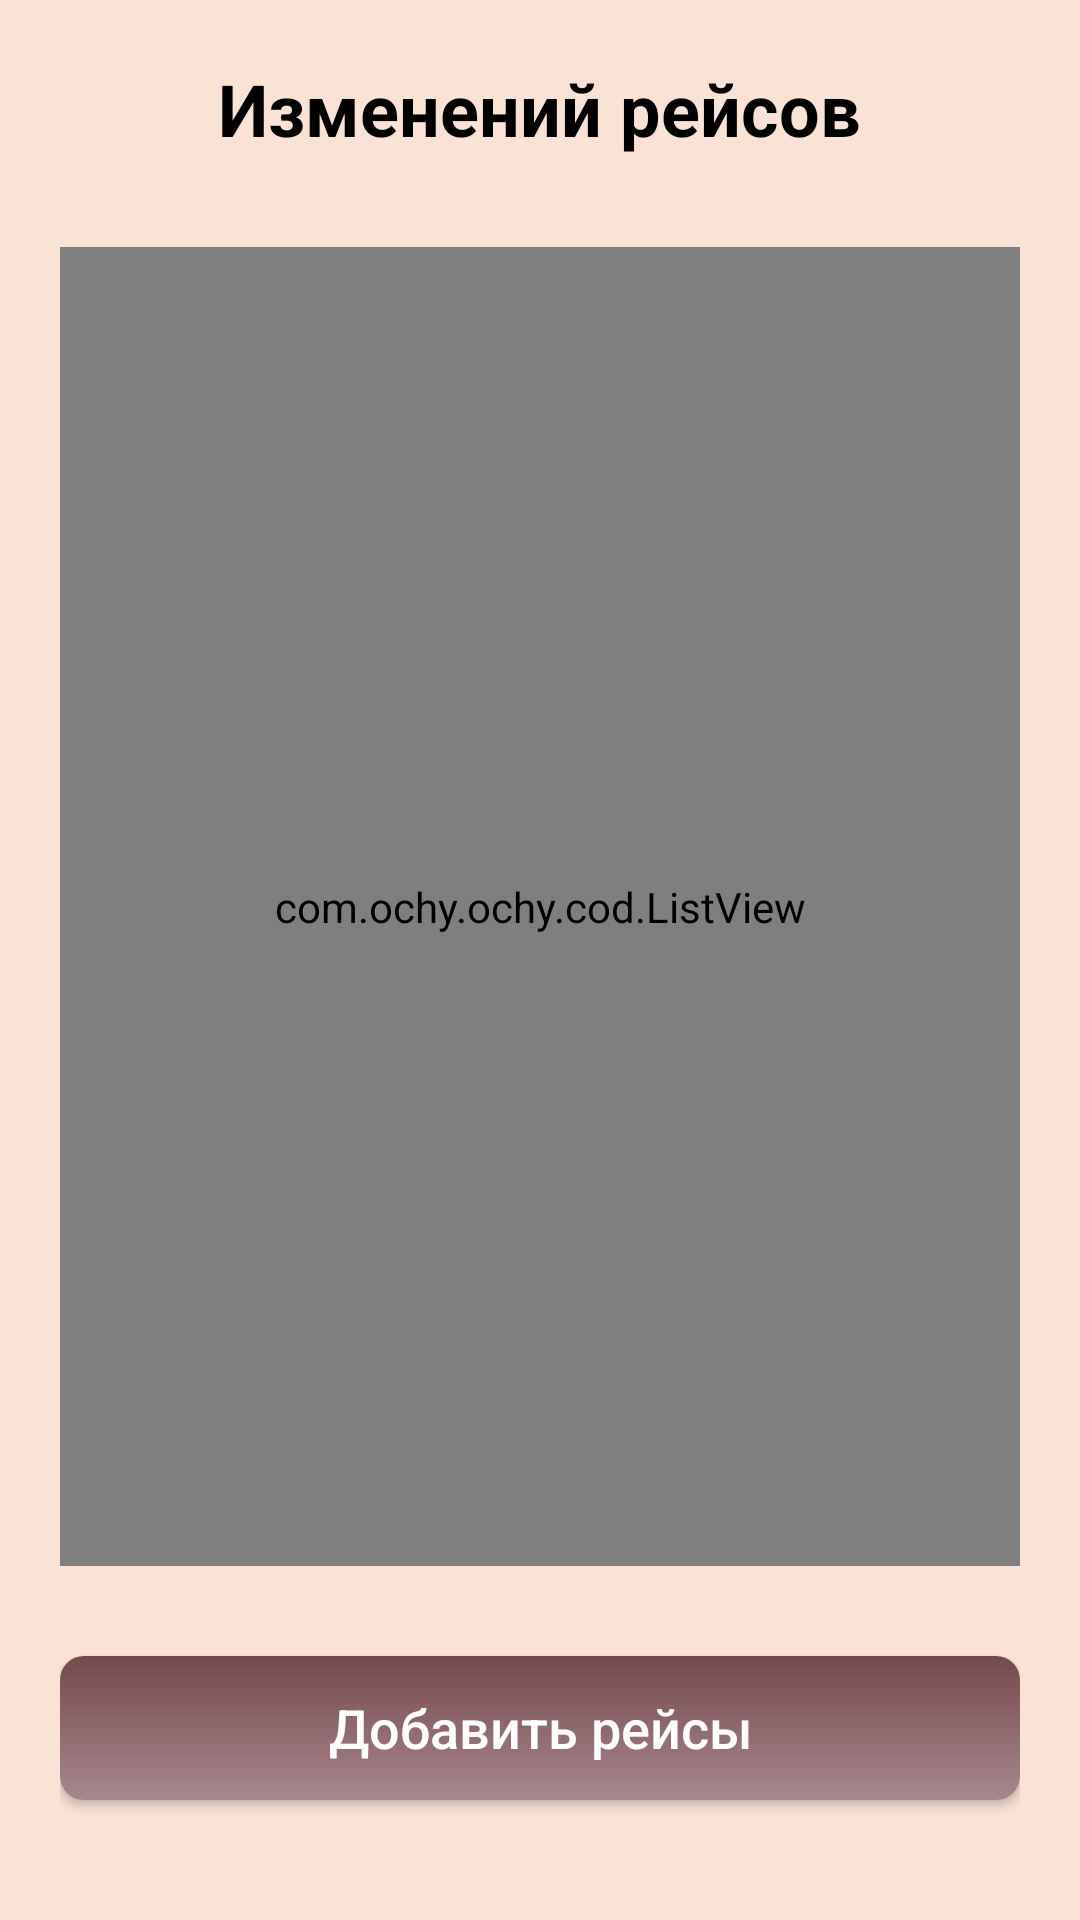

Here is an Android app screen rendered from its layout file. Give the layout XML and the strings, colors and styles it references.
<!-- AndroidManifest.xml: application theme Theme.Ochy -->
<!-- res/layout/fragment_flight_view.xml -->
<?xml version="1.0" encoding="utf-8"?>
<RelativeLayout xmlns:android="http://schemas.android.com/apk/res/android"
    xmlns:tools="http://schemas.android.com/tools"
    android:layout_width="match_parent"
    android:layout_height="match_parent"
    android:background="@color/bezh"
    tools:context=".FlightViewFragment">

    <LinearLayout
        android:layout_width="match_parent"
        android:orientation="vertical"
        android:layout_marginHorizontal="20dp"
        android:layout_marginVertical="20dp"
        android:layout_height="match_parent">

        <TextView
            android:layout_width="wrap_content"
            android:layout_height="wrap_content"
            android:text="Изменений рейсов"
            android:textColor="@color/black"
            android:textStyle="bold"
            android:textSize="24dp"
            android:layout_gravity="center"
            />

        <com.ochy.ochy.cod.ListView
            android:layout_marginTop="30dp"
            android:id="@+id/listview"
            android:layout_width="match_parent"
            android:layout_height="wrap_content"
            android:dividerHeight="10dp"
            android:divider="@color/bezh"
            android:layout_weight="1"

            android:layout_marginBottom="10dp"/>

        <androidx.appcompat.widget.AppCompatButton
            android:id="@+id/addCard"
            android:layout_gravity="center"
            android:textSize="18dp"
            android:layout_width="match_parent"
            android:layout_height="wrap_content"
            android:paddingHorizontal="40dp"
            android:text="Добавить рейсы"
            android:textColor="@color/white"
            android:textAllCaps="false"
            android:layout_marginVertical="20dp"
            android:background="@drawable/gradient_button"/>
    </LinearLayout>



</RelativeLayout>
<!-- resources referenced by this layout -->
<resources>
  <color name="bezh">#FAE3D5</color>
  <color name="black">#FF000000</color>
  <color name="white">#FFFFFFFF</color>
  <!-- drawable gradient_button (drawable) -->
  <?xml version="1.0" encoding="utf-8"?>
  <shape xmlns:android="http://schemas.android.com/apk/res/android" android:shape="rectangle" >
      <gradient android:angle="270"
          android:startColor="#FF764A4B"
          android:endColor="#FFA7878E"
          />
      <corners android:radius="8dp"/>
  </shape>
  <style name="Theme.Ochy" parent="Theme.AppCompat.Light.NoActionBar">
          
          <item name="colorPrimary">@color/bezh</item>
          <item name="colorPrimaryVariant">@color/purple_700</item>
          <item name="colorOnPrimary">@color/white</item>
          
          <item name="colorSecondary">@color/teal_200</item>
          <item name="colorSecondaryVariant">@color/teal_700</item>
          <item name="colorOnSecondary">@color/black</item>
          
          <item name="android:statusBarColor">@color/bezh</item>
          
          <item name="bgc">@color/white</item>
          <item name="hint_color">@color/gray</item>
          <item name="tC">@color/black</item>
          <item name="acc">#818181</item>
  
          <item name="ThemeColorMain">@color/green</item>
          <item name="dividerColorTheme">@color/dark_gray</item>
          <item name="posts_color">@color/white</item>
  
      </style>
  <color name="purple_700">#FF3700B3</color>
  <color name="teal_200">#FF03DAC5</color>
  <color name="teal_700">#FF018786</color>
  <color name="gray">#A5A5A5</color>
  <color name="green">#5CA339</color>
  <color name="dark_gray">#cbcbcb</color>
</resources>
